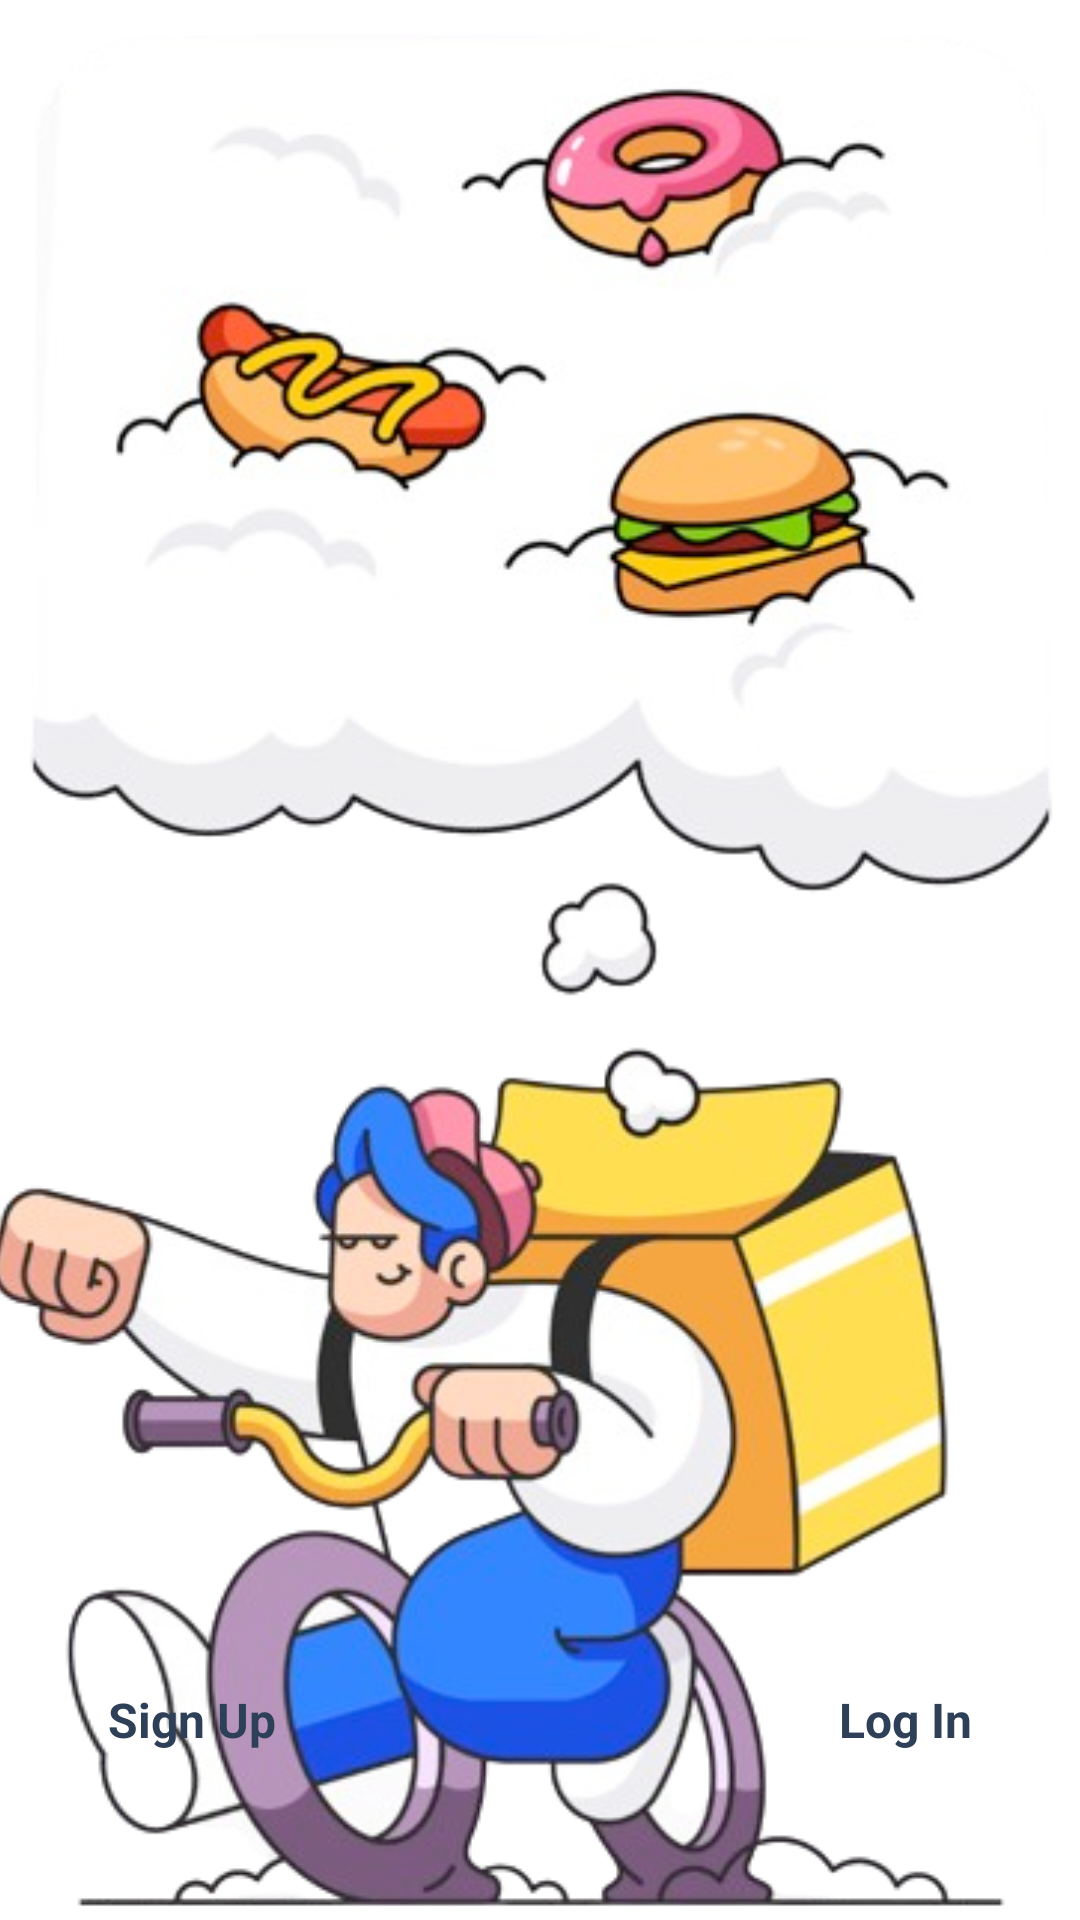

Layout XML and referenced resources for this Android screen:
<!-- AndroidManifest.xml: application theme Theme.Folklore_app -->
<!-- res/layout/activity_intro.xml -->
<?xml version="1.0" encoding="utf-8"?>
<androidx.constraintlayout.widget.ConstraintLayout xmlns:android="http://schemas.android.com/apk/res/android"
    xmlns:app="http://schemas.android.com/apk/res-auto"
    xmlns:tools="http://schemas.android.com/tools"
    android:id="@+id/main"
    android:layout_width="match_parent"
    android:layout_height="match_parent"
    tools:context=".Activity.IntroActivity">

    <View
        android:id="@+id/view"
        android:layout_width="380dp"
        android:layout_height="650dp"
        android:background="@drawable/screenshot_2024_04_26_at_9_43_46_pm_removebg_preview"
        app:layout_constraintBottom_toBottomOf="parent"
        app:layout_constraintEnd_toEndOf="parent"
        app:layout_constraintStart_toStartOf="parent"
        app:layout_constraintTop_toTopOf="parent"
        app:layout_constraintVertical_bias="0.0" />

    <TextView
        android:id="@+id/textView"
        android:layout_width="wrap_content"
        android:layout_height="wrap_content"
        android:text="ForkLore"
        app:layout_constraintBottom_toTopOf="@+id/signupBtn"
        app:layout_constraintEnd_toEndOf="parent"
        app:layout_constraintStart_toStartOf="parent"
        android:textSize="50sp"
        android:textColor="@color/blue_grey"
        android:textStyle="bold"
        app:layout_constraintTop_toBottomOf="@+id/view" />

    <TextView
        android:id="@+id/loginBtn"
        android:layout_width="wrap_content"
        android:layout_height="wrap_content"
        android:layout_marginEnd="30dp"
        android:layout_marginBottom="50dp"
        android:padding="6dp"
        android:text="Log In"
        android:textColor="@color/blue_grey"
        android:textSize="16sp"
        android:textStyle="bold"
        app:layout_constraintBottom_toBottomOf="parent"
        app:layout_constraintEnd_toEndOf="parent" />

    <TextView
        android:id="@+id/signupBtn"
        android:layout_width="wrap_content"
        android:layout_height="wrap_content"
        android:layout_marginStart="30dp"
        android:layout_marginBottom="50dp"
        android:padding="6dp"
        android:text="Sign Up"
        android:textColor="@color/blue_grey"
        android:textSize="16sp"
        android:textStyle="bold"
        app:layout_constraintBottom_toBottomOf="parent"
        app:layout_constraintStart_toStartOf="parent" />
</androidx.constraintlayout.widget.ConstraintLayout>
<!-- resources referenced by this layout -->
<resources>
  <color name="blue_grey">#2E4058</color>
  <!-- drawable screenshot_2024_04_26_at_9_43_46_pm_removebg_preview: png bitmap (drawable, 213830 bytes) -->
  <style name="Theme.Folklore_app" parent="Theme.AppCompat.Light.NoActionBar">
          <item name="android:windowBackground">@color/white</item>
          <item name="android:colorBackground">@color/white</item>
      </style>
  <color name="white">#FFFFFFFF</color>
</resources>
